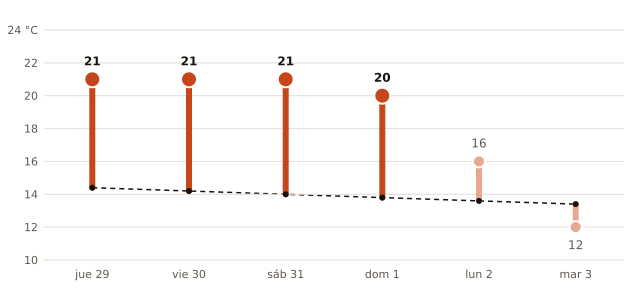

The file beside this chart, header and first rows:
fecha, máxima_prevista_C, máxima_normal_1991_2020_C
2026-10-29, 21, 14.4
2026-10-30, 21, 14.2
2026-10-31, 21, 14.0
2026-11-01, 20, 13.8
2026-11-02, 16, 13.6
2026-11-03, 12, 13.4
